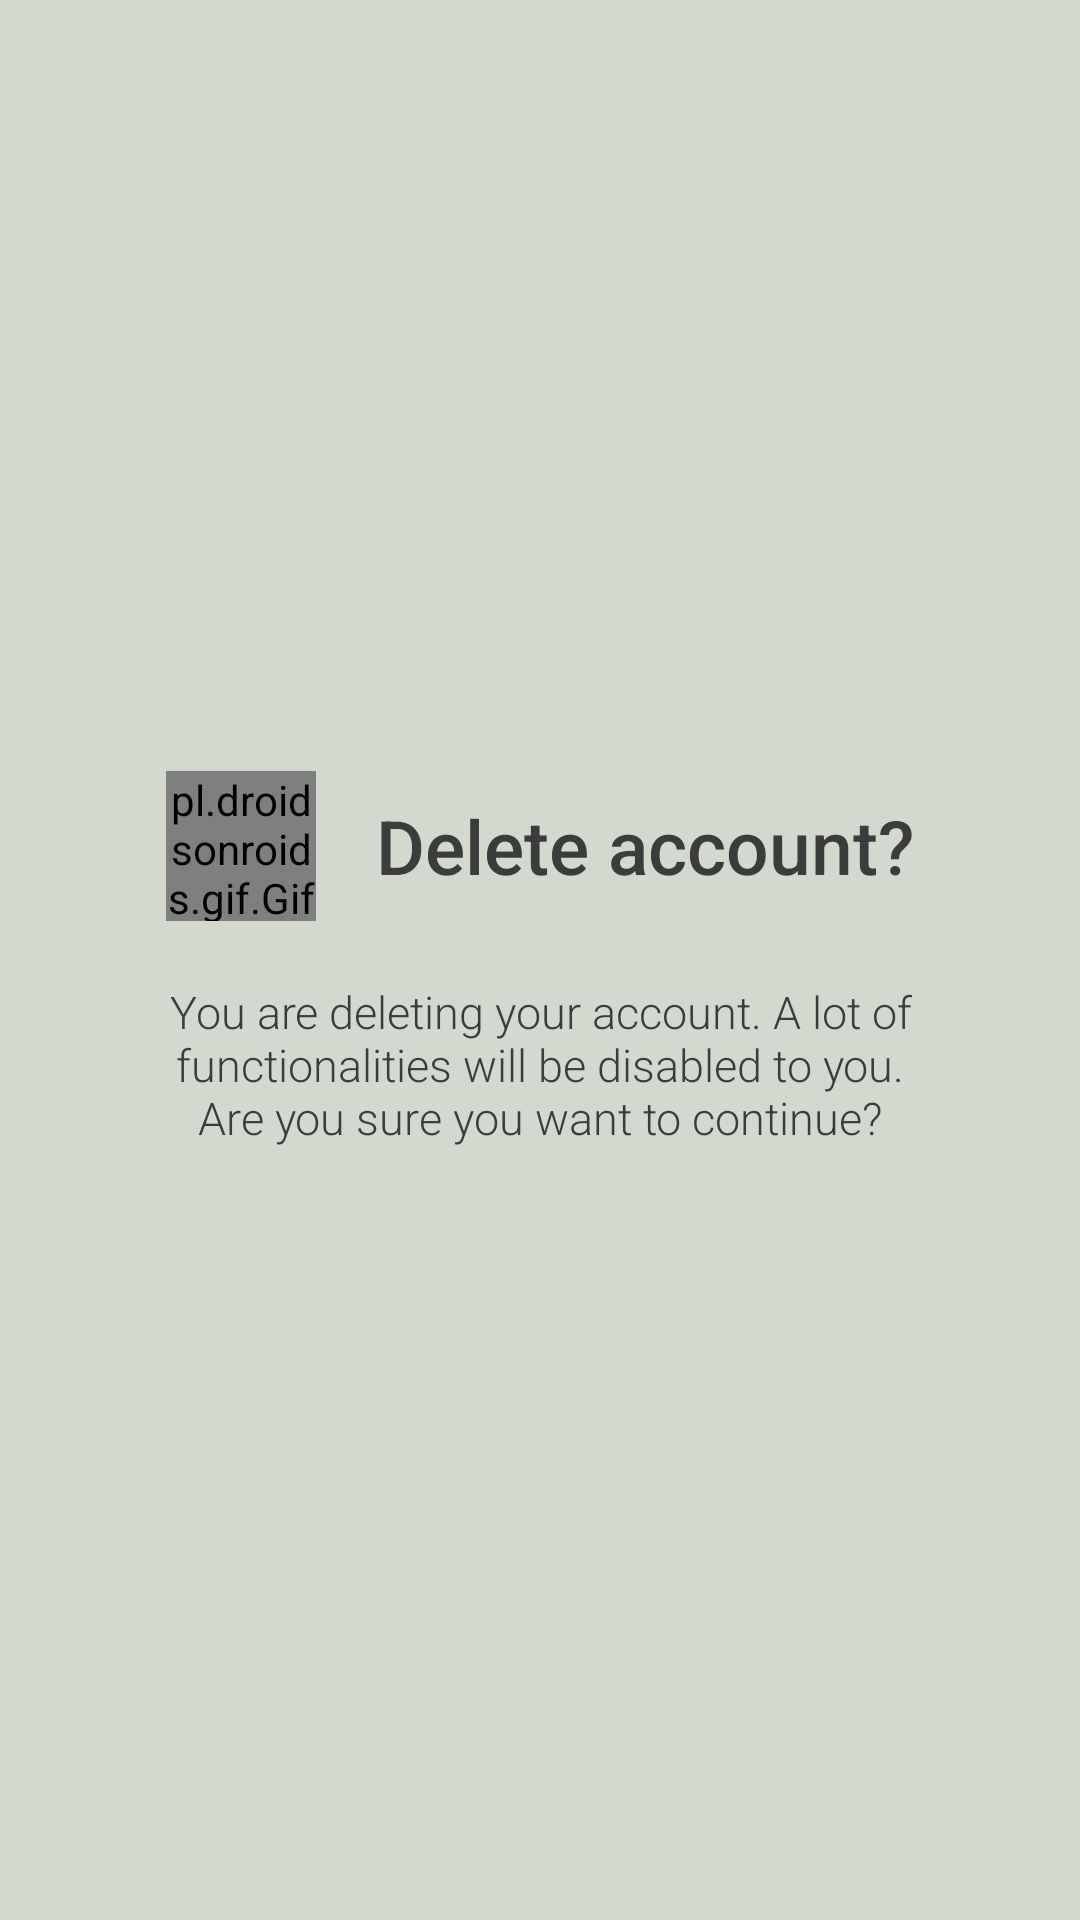

The Android layout XML behind this screen, and the referenced resources:
<!-- AndroidManifest.xml: application theme Theme.BookingApp -->
<!-- res/layout/fragment_delete.xml -->
<?xml version="1.0" encoding="utf-8"?>
<FrameLayout xmlns:android="http://schemas.android.com/apk/res/android"
    android:layout_width="360dp"
    android:layout_height="wrap_content"
    xmlns:tools="http://schemas.android.com/tools">

    <LinearLayout
        android:layout_width="match_parent"
        android:layout_height="match_parent"
        android:padding="30dp"
        android:background="@color/transparent_60_grayish_green"
        android:orientation="vertical"
        android:gravity="center">

        <LinearLayout
            android:layout_width="match_parent"
            android:layout_height="wrap_content"
            android:orientation="horizontal"
            android:gravity="center">

            <pl.droidsonroids.gif.GifImageView
                android:id="@+id/report_icon"
                android:layout_width="50dp"
                android:layout_height="50dp"
                android:layout_marginVertical="10dp"
                android:src="@drawable/loading"
                android:layout_gravity="center"/>

            <TextView
                android:layout_width="wrap_content"
                android:layout_height="wrap_content"
                android:layout_marginStart="20dp"
                android:fontFamily="sans-serif-medium"
                android:text="Delete account?"
                android:textColor="@color/dark_gray"
                android:textSize="25sp" />
        </LinearLayout>

        <TextView
            android:layout_width="match_parent"
            android:layout_height="wrap_content"
            android:layout_marginHorizontal="20dp"
            android:layout_marginVertical="10dp"
            android:textFontWeight="@integer/material_motion_duration_long_1"
            android:fontFamily="sans-serif-medium"
            android:text="@string/deleting_message"
            android:textColor="@color/dark_gray"
            android:textAlignment="center"
            android:textSize="15sp" />
    </LinearLayout>
</FrameLayout>
<!-- resources referenced by this layout -->
<resources>
  <color name="dark_gray">#3C3C3C</color>
  <color name="transparent_60_grayish_green">#6090A288</color>
  <string name="deleting_message">You are deleting your account. A lot of functionalities will be disabled to you. Are you sure you want to continue?</string>
  <style name="Theme.BookingApp" parent="Base.Theme.BookingApp" />
  <style name="Base.Theme.BookingApp" parent="Theme.AppCompat.DayNight.NoActionBar">
          
          
          <item name="colorPrimary">@color/light_gray</item>
          <item name="colorSecondary">@color/dark_gray</item>
          <item name="colorAccent">@color/darker_green</item>
          <item name="android:alertDialogTheme">@style/AlertDialogCustom</item>
      </style>
  <color name="light_gray">#E4E4E4</color>
  <color name="darker_green">#096A2E</color>
  <style name="AlertDialogCustom" parent="android:Theme.Material.Light.Dialog.Alert">
          <item name="colorAccent">@color/light_gray</item>
          <item name="android:textColor">@color/grayish_green</item>
          <item name="android:backgroundTint">#e5e5e5</item>
          <item name="android:gravity">center</item>
          <item name="android:layout_gravity">center</item>
      </style>
  <color name="grayish_green">#90A288</color>
</resources>
